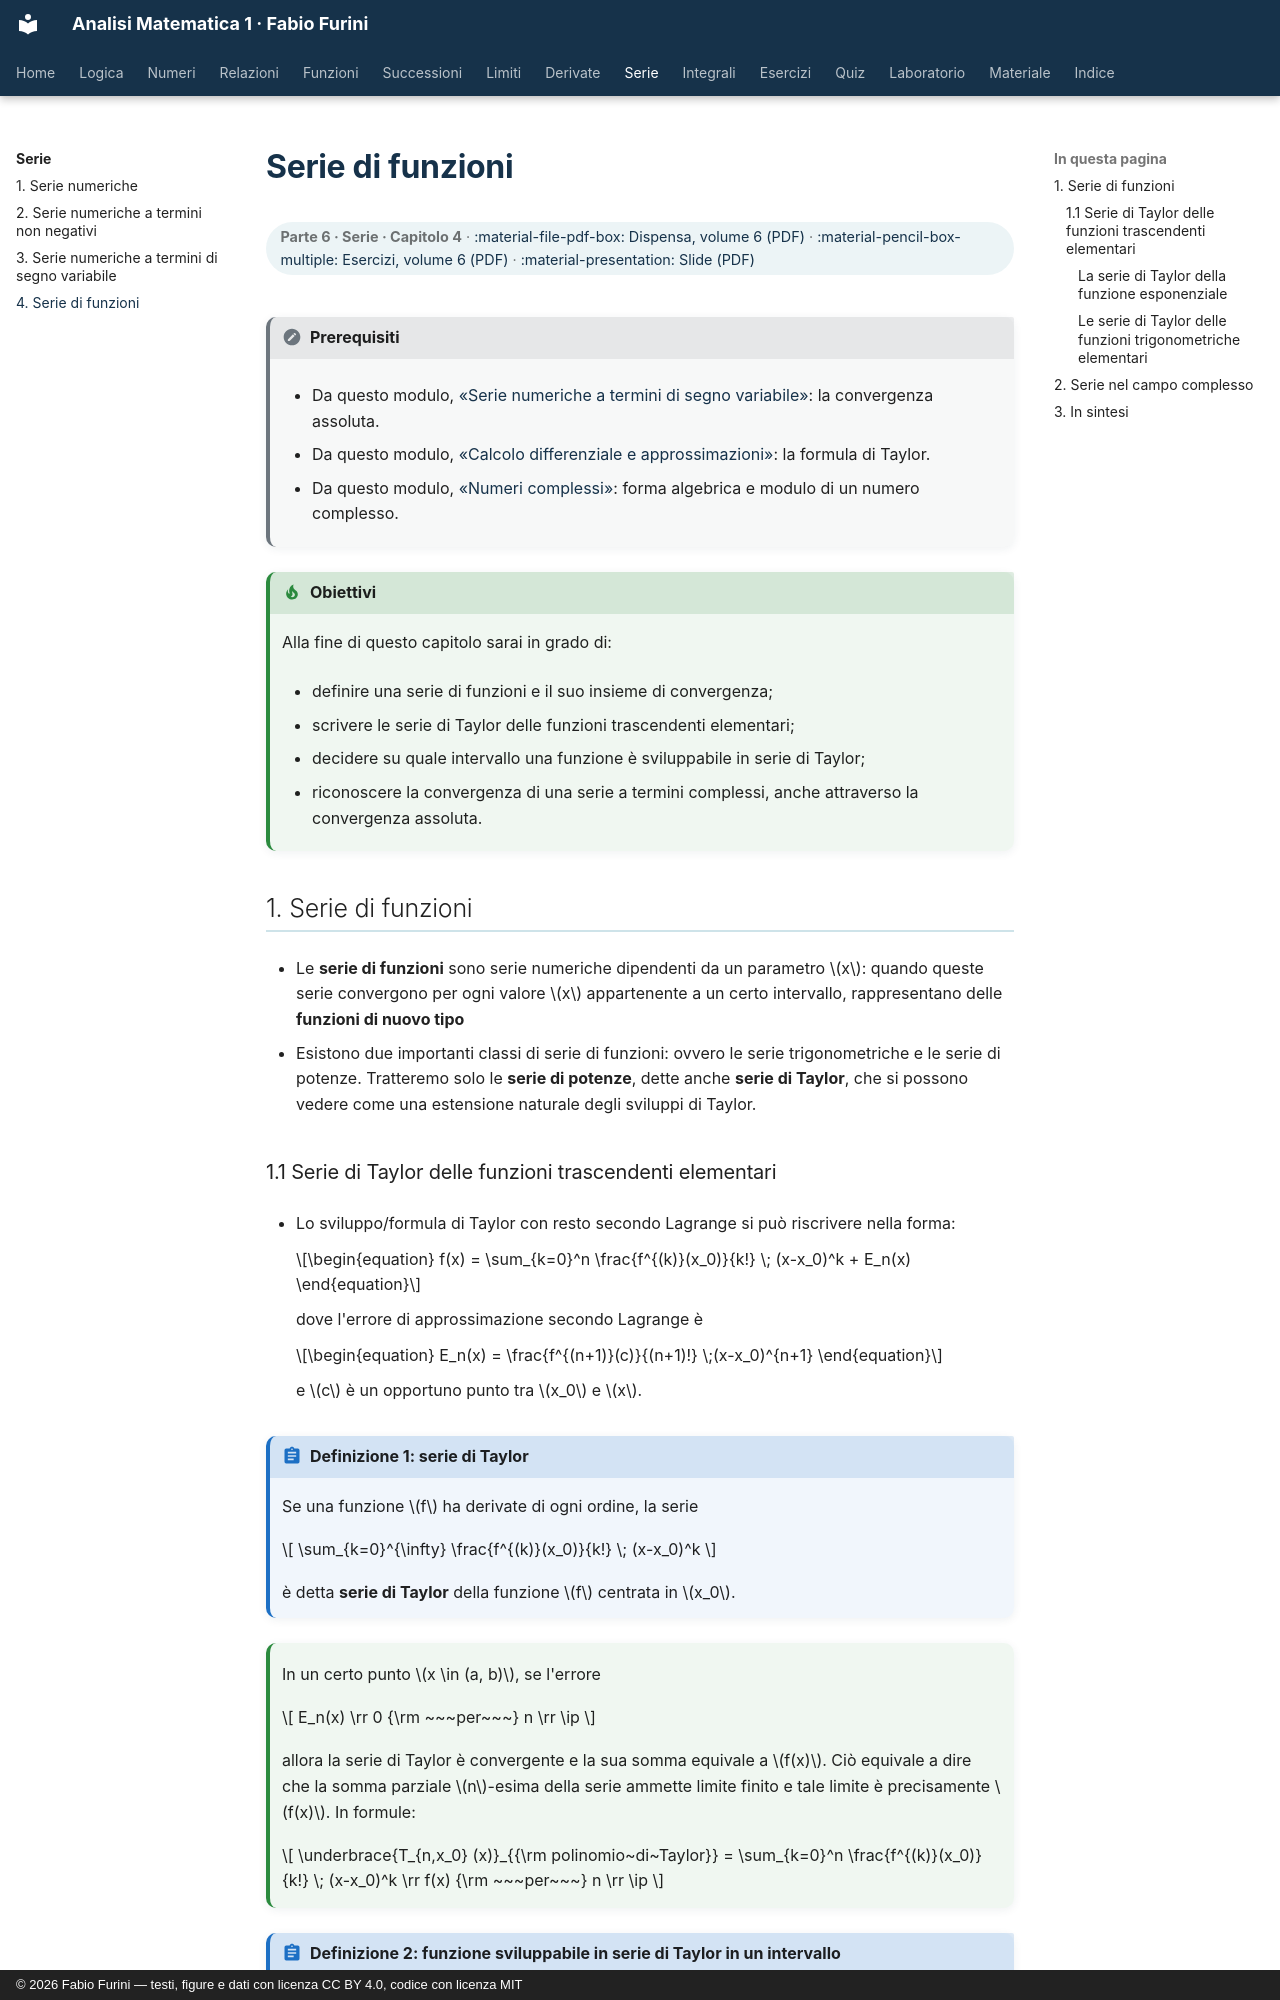

repository: fabiofurini/analisi-matematica-1 · page: serie/04-serie-funzioni/index.html · generator: mkdocs · copyright: © 2026 Fabio Furini — testi, figure e dati con licenza CC BY 4.0, codice con licenza MIT

---
title: "Serie di funzioni"
---

# Serie di funzioni

<div class="info-capitolo" markdown>

**Parte 6 · Serie · Capitolo 4** · [:material-file-pdf-box: Dispensa, volume 6 (PDF)](../pdf/dispensa-6-serie.pdf) · [:material-pencil-box-multiple: Esercizi, volume 6 (PDF)](../pdf/esercizi-6-serie.pdf) · [:material-presentation: Slide (PDF)](../pdf/slide-serie-04-serie-funzioni.pdf)

</div>

!!! nota "Prerequisiti"

    - Da questo modulo, [«Serie numeriche a termini di segno variabile»](https://fabiofurini.github.io/analisi-matematica-1/serie/03-segno-variabile/): la convergenza assoluta.

    - Da questo modulo, [«Calcolo differenziale e approssimazioni»](https://fabiofurini.github.io/analisi-matematica-1/derivate/08-approssimazioni/): la formula di Taylor.

    - Da questo modulo, [«Numeri complessi»](https://fabiofurini.github.io/analisi-matematica-1/numeri/09-numeri-complessi/): forma algebrica e modulo di un numero complesso.

!!! chiave "Obiettivi"

    Alla fine di questo capitolo sarai in grado di:

    - definire una serie di funzioni e il suo insieme di convergenza;

    - scrivere le serie di Taylor delle funzioni trascendenti elementari;

    - decidere su quale intervallo una funzione è sviluppabile in serie di Taylor;

    - riconoscere la convergenza di una serie a termini complessi, anche attraverso la convergenza assoluta.

## 1. Serie di funzioni

- Le <strong>serie di funzioni</strong> sono serie numeriche dipendenti da un parametro $x$: quando queste serie convergono per ogni valore $x$ appartenente a un certo intervallo, rappresentano delle <strong>funzioni di nuovo tipo</strong>

- Esistono due importanti classi di serie di funzioni: ovvero le serie trigonometriche e le serie di potenze. Tratteremo solo le <strong>serie di potenze</strong>, dette anche <strong>serie di Taylor</strong>, che si possono vedere come una estensione naturale degli sviluppi di Taylor.
